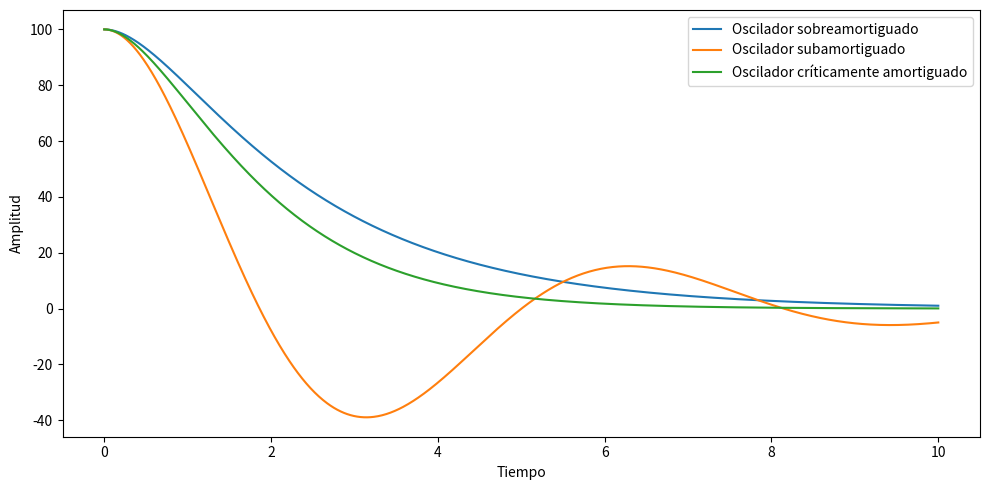

The script that saved this image:
# Librerías
import numpy as np
import matplotlib.pyplot as plt
# Funciones
def sobre_amortiguado(y0,y0p,beta,delta,t):
	return(((np.exp(-beta*t))*0.5)*((y0 + ((y0p + beta*y0)/delta))*np.exp(delta*t) + (y0 - ((y0p + beta*y0)/delta))*np.exp(-delta*t)))
def sub_amortiguado(y0,y0p,beta,delta,t):
	return((np.exp(-beta*t))*(y0*np.cos(delta*t) + ((y0p + beta*y0)/delta)*np.sin(delta*t)))
def critico(y0,y0p,beta,delta,t):
	return((np.exp(-beta*t))*(y0 + (y0p + beta*y0)*t))
# Variables
y0 = 100
y0p = 0
# Gráficos
t = np.linspace(0,10,1000)
fig, axs = plt.subplots(ncols=1, nrows=1, figsize=(10, 5))
axs.plot(t,sobre_amortiguado(y0,y0p,1,0.5,t), label='Oscilador sobreamortiguado')
axs.plot(t,sub_amortiguado(y0,y0p,0.3,1,t), label='Oscilador subamortiguado')
axs.plot(t,critico(y0,y0p,1,0.1,t), label='Oscilador críticamente amortiguado')
axs.set_ylabel('Amplitud')
axs.set_xlabel('Tiempo')
axs.legend()
fig.tight_layout()
plt.show()
